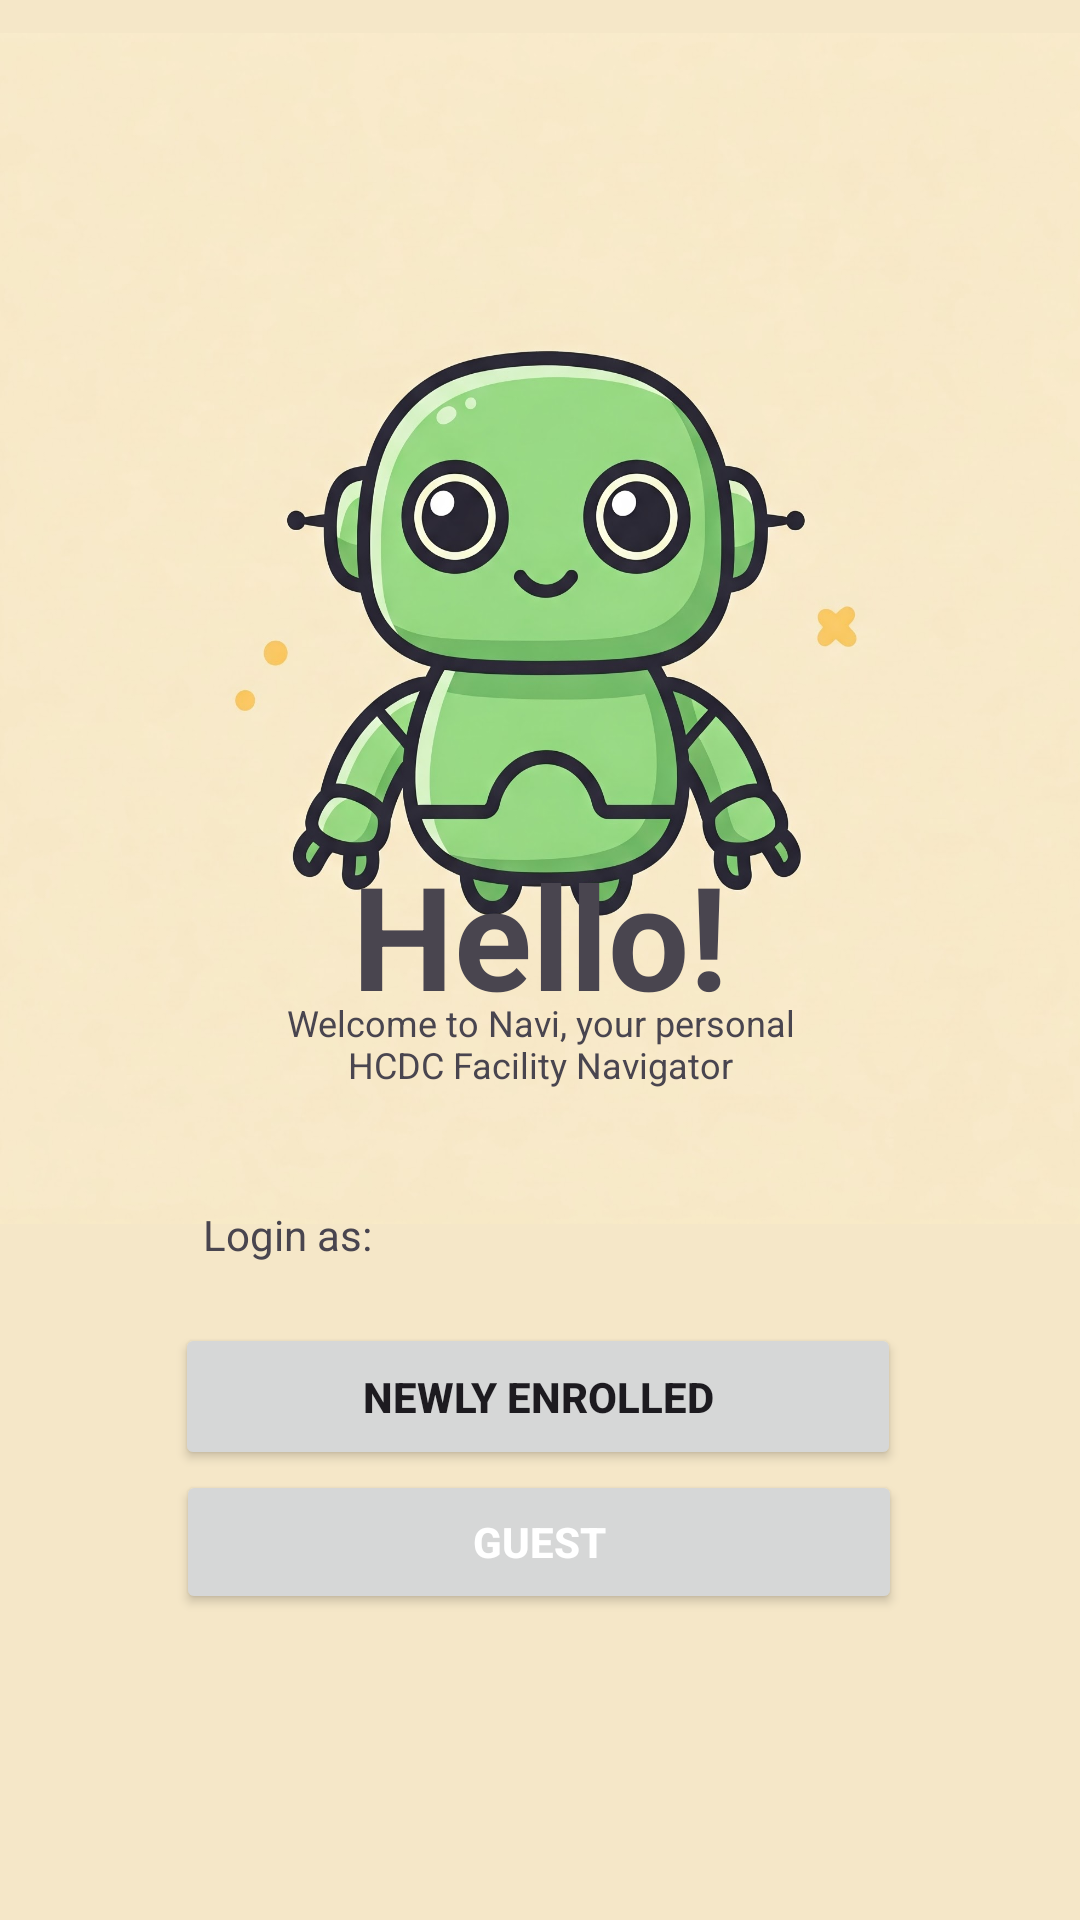

Reconstruct the res/layout file that produces this screen, plus the resources it refers to.
<!-- AndroidManifest.xml: application theme Theme.Navi -->
<!-- res/layout/activity_main.xml -->
<?xml version="1.0" encoding="utf-8"?>
<androidx.constraintlayout.widget.ConstraintLayout xmlns:android="http://schemas.android.com/apk/res/android"
    xmlns:app="http://schemas.android.com/apk/res-auto"
    xmlns:tools="http://schemas.android.com/tools"
    android:id="@+id/historyLayout"
    android:layout_width="match_parent"
    android:layout_height="match_parent"
    android:background="#F5E7C8"
    tools:context=".LoginPage">

    <ImageView
        android:id="@+id/imageView2"
        android:layout_width="374dp"
        android:layout_height="397dp"
        android:layout_marginBottom="1dp"
        android:background="#F5E7C6"
        android:contentDescription="bgLogo"
        android:scaleType="fitXY"
        app:layout_constraintBottom_toBottomOf="parent"
        app:layout_constraintEnd_toEndOf="parent"
        app:layout_constraintHorizontal_bias="0.473"
        app:layout_constraintStart_toStartOf="parent"
        app:layout_constraintTop_toTopOf="parent"
        app:layout_constraintVertical_bias="0.046"
        app:srcCompat="@drawable/gemini_generated_image_16hmem16hmem16hm" />

    <TextView
        android:id="@+id/txtHelloDescription"
        android:layout_width="187dp"
        android:layout_height="51dp"
        android:text="Welcome to Navi, your personal HCDC Facility Navigator"
        android:textAlignment="center"
        android:textSize="12sp"
        app:layout_constraintBottom_toBottomOf="parent"
        app:layout_constraintEnd_toEndOf="parent"
        app:layout_constraintStart_toStartOf="parent"
        app:layout_constraintTop_toTopOf="parent"
        app:layout_constraintVertical_bias="0.565"
        tools:text="Welcome to Navi, your personal HCDC Facility Navigator" />

    <TextView
        android:id="@+id/txtHello"
        android:layout_width="128dp"
        android:layout_height="58dp"
        android:text="Hello!"
        android:textAlignment="center"
        android:textSize="48sp"
        android:textStyle="bold"
        app:layout_constraintBottom_toBottomOf="parent"
        app:layout_constraintEnd_toEndOf="parent"
        app:layout_constraintStart_toStartOf="parent"
        app:layout_constraintTop_toTopOf="parent"
        app:layout_constraintVertical_bias="0.48"
        tools:text="Hello!" />

    <TextView
        android:id="@+id/txtLogin"
        android:layout_width="wrap_content"
        android:layout_height="wrap_content"
        android:layout_marginTop="36dp"
        android:layout_marginBottom="20dp"
        android:text="Login as:"
        app:layout_constraintBottom_toTopOf="@+id/btnEnrolled"
        app:layout_constraintEnd_toEndOf="parent"
        app:layout_constraintHorizontal_bias="0.223"
        app:layout_constraintStart_toStartOf="parent"
        app:layout_constraintTop_toBottomOf="@+id/txtHelloDescription"
        app:layout_constraintVertical_bias="1.0"
        tools:text="Login as:" />

    <Button
        android:id="@+id/btnEnrolled"
        android:layout_width="242dp"
        android:layout_height="49dp"
        android:text="Newly Enrolled"
        android:textAlignment="center"
        android:textStyle="bold"
        app:layout_constraintBottom_toBottomOf="parent"
        app:layout_constraintEnd_toEndOf="parent"
        app:layout_constraintHorizontal_bias="0.495"
        app:layout_constraintStart_toStartOf="parent"
        app:layout_constraintTop_toTopOf="parent"
        app:layout_constraintVertical_bias="0.746"
        tools:text="Newly Enrolled" />

    <Button
        android:id="@+id/btnGuest"
        android:layout_width="242dp"
        android:layout_height="48dp"
        android:layout_marginBottom="108dp"
        android:text="Guest"
        android:textAlignment="center"
        android:textColor="#FFFFFF"
        android:textStyle="bold"
        app:layout_constraintBottom_toBottomOf="parent"
        app:layout_constraintEnd_toEndOf="parent"
        app:layout_constraintHorizontal_bias="0.496"
        app:layout_constraintStart_toStartOf="parent"
        app:layout_constraintTop_toBottomOf="@+id/btnEnrolled"
        app:layout_constraintVertical_bias="0.0"
        app:strokeColor="#404040"
        tools:text="Guest" />

</androidx.constraintlayout.widget.ConstraintLayout>
<!-- resources referenced by this layout -->
<resources>
  <!-- drawable gemini_generated_image_16hmem16hmem16hm: jpg bitmap (drawable, 170989 bytes) -->
  <style name="Theme.Navi" parent="Base.Theme.Navi" />
  <style name="Base.Theme.Navi" parent="Theme.Material3.DayNight.NoActionBar">
          
          
      </style>
</resources>
